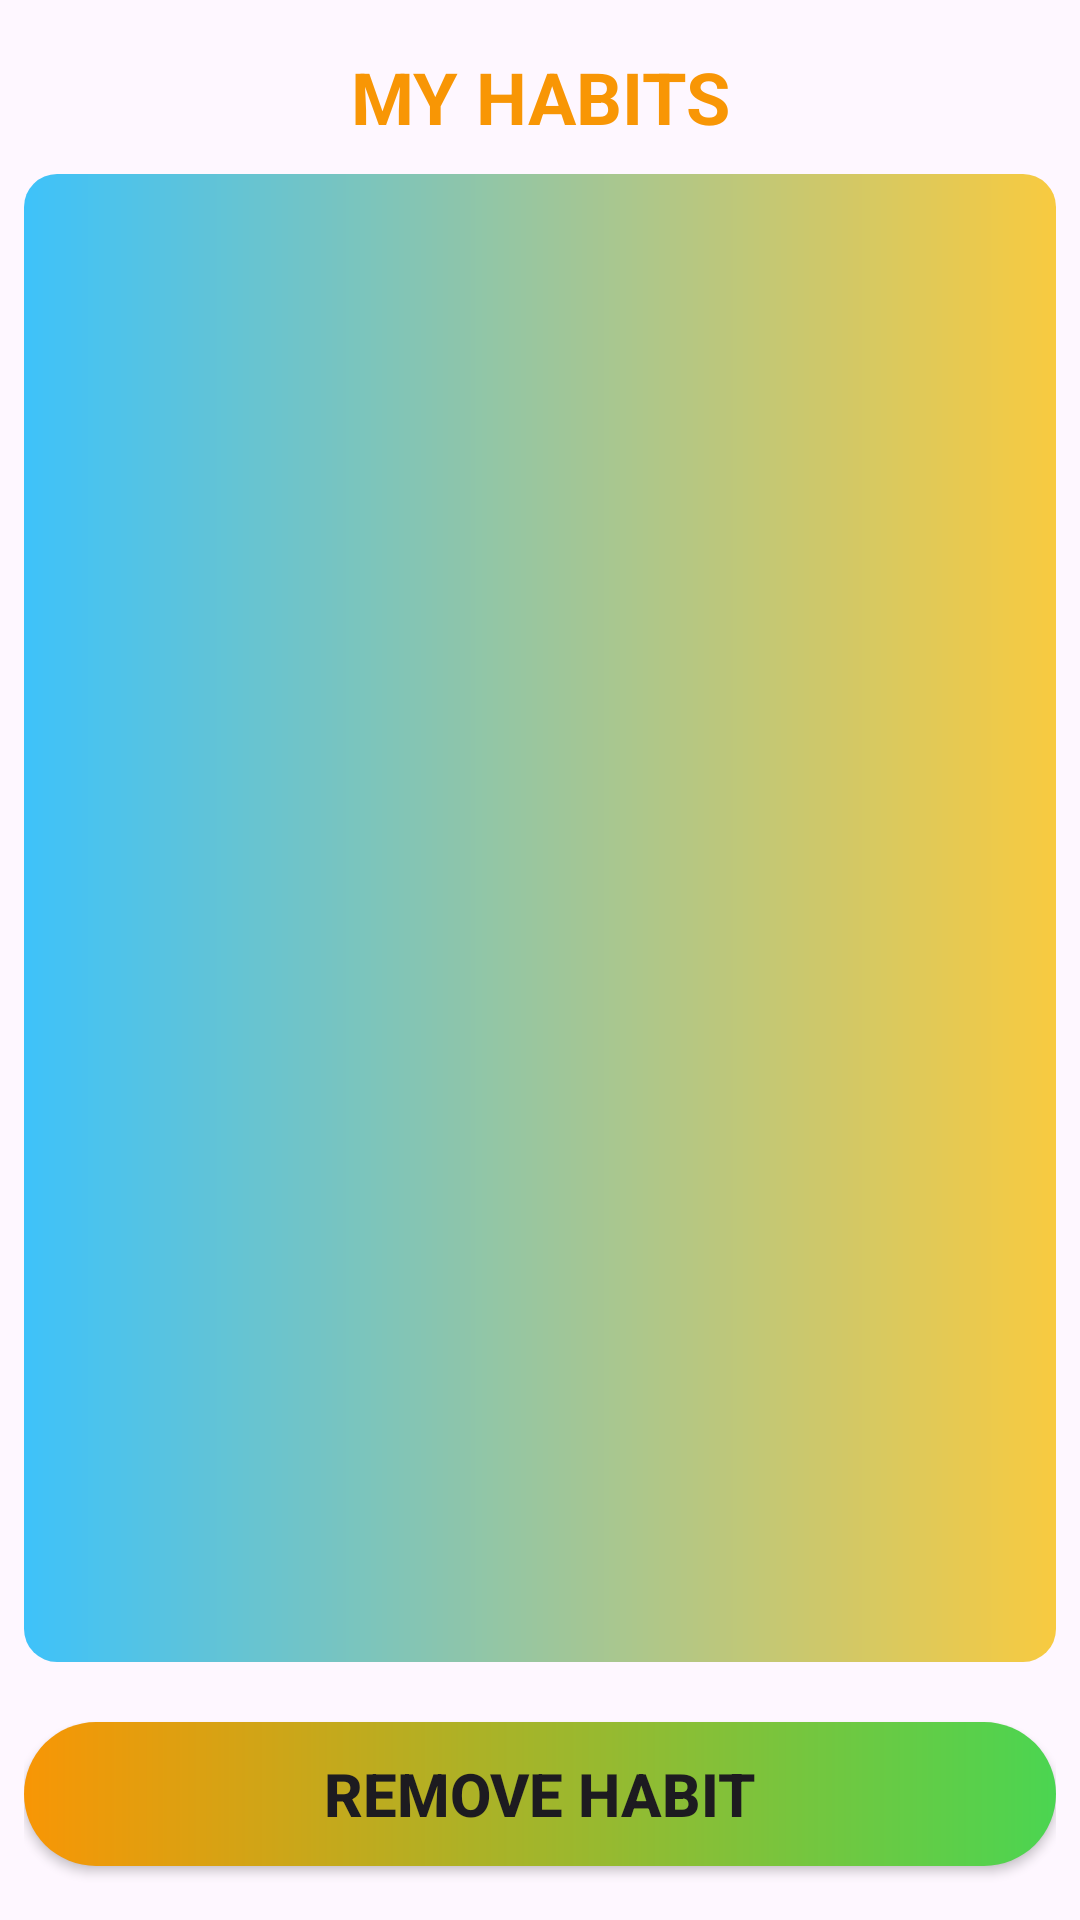

This screen was rendered from an Android layout file. Write that file and the resources it references.
<!-- AndroidManifest.xml: application theme Theme.Labpro -->
<!-- res/layout/activity_myactivities.xml -->
<?xml version="1.0" encoding="utf-8"?>
<LinearLayout xmlns:android="http://schemas.android.com/apk/res/android"
    xmlns:tools="http://schemas.android.com/tools"
    android:layout_width="match_parent"
    android:layout_height="match_parent"
    android:orientation="vertical"
    android:padding="8dp"
    tools:context=".sports">

    <TextView
        android:layout_width="match_parent"
        android:id="@+id/textView"
        android:layout_height="wrap_content"
        android:text="MY HABITS"
        android:textStyle="bold"
        android:textAlignment="center"
        android:height="50dp"
        android:textSize="24sp"
        android:textColor="@color/yellow"
        android:paddingBottom="8dp"
        android:paddingTop="8dp" />

    <ListView
        android:id="@+id/listView"
        android:layout_width="match_parent"
        android:layout_height="0dp"
        android:layout_weight="1"
        android:background="@drawable/button3_bg"/>

    <androidx.appcompat.widget.AppCompatButton
        android:id="@+id/removeButton"
        android:layout_width="match_parent"
        android:layout_height="wrap_content"
        android:layout_marginTop="20dp"
        android:background="@drawable/login_ui"
        android:paddingLeft="40dp"
        android:layout_marginBottom="10dp"
        android:paddingRight="40dp"
        android:text="Remove HABIT"
        android:textStyle="bold"
        android:textSize="20sp" />

</LinearLayout>
<!-- resources referenced by this layout -->
<resources>
  <color name="yellow">#F89605</color>
  <!-- drawable button3_bg (drawable) -->
  <?xml version="1.0" encoding="utf-8"?>
  <shape  xmlns:android="http://schemas.android.com/apk/res/android">
      <gradient
          android:startColor="@color/comp_stat"
          android:endColor="@color/che_end"/>
      <corners
          android:radius="11dp"/>
  </shape>
  <!-- drawable login_ui (drawable) -->
  <?xml version="1.0" encoding="utf-8"?>
  <shape xmlns:android="http://schemas.android.com/apk/res/android">
      <gradient
          android:startColor="@color/yellow"
          android:endColor="#4BD551"
         />
  
  
      <corners
          android:radius="100dp"
      />
  
  
  </shape>
  <style name="Theme.Labpro" parent="Base.Theme.Labpro" />
  <color name="comp_stat">#3EC2FA</color>
  <color name="che_end">#F8CA40</color>
  <style name="Base.Theme.Labpro" parent="Theme.Material3.DayNight.NoActionBar">
          
          
      </style>
</resources>
